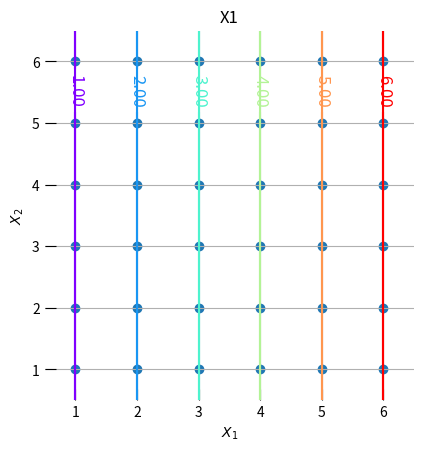

Write Python code to recreate this figure. (Note: this script raises an exception after producing the figure.)


###############
# Authored by Weisheng Jiang
# Book 6  |  From Basic Arithmetic to Machine Learning
# Published and copyrighted by Tsinghua University Press
# Beijing, China, 2022
###############

import numpy as np
import pandas as pd
import matplotlib.pyplot as plt

# utility functions

def plot_stem(df, column):
    
    pmf_df = df[column].value_counts().to_frame().sort_index()/len(df)
    
    fig, ax = plt.subplots()
    
    centroid = np.sum(pmf_df[column].astype(float) * pmf_df.index)
    plt.stem(pmf_df.index,pmf_df[column].astype(float))  
    plt.vlines(centroid, 0, 0.3, colors = 'r', linestyles = '--')
    plt.ylim(0, 0.3)
    plt.xlim(-5,40)
    plt.ylabel('Probability, PMF')
    plt.title(column + '; average = ' + '{0:.2f}'.format(centroid))

def plot_contour(XX1,XX2,df, column, XX1_fine, XX2_fine, YY):
    
    XX1_ = XX1.ravel()
    XX2_ = XX2.ravel()
    
    levels = np.sort(df[column].unique())
    print(list(levels)) # test only
    
    fig, ax = plt.subplots()
    plt.scatter(XX1_,XX2_)
    CS = plt.contour(XX1_fine,XX2_fine, 
                     YY,
                     levels = levels,
                     cmap = 'rainbow')
    
    plt.contour(XX1_fine,XX2_fine, 
                YY,
                levels = levels,
                cmap = 'rainbow')
    
    ax.clabel(CS, inline=True, 
              fontsize=12,
              fmt="%.2f")
    
    ax.set_aspect('equal', adjustable='box')
    plt.grid()
    plt.xlim(1 - 0.5,6 + 0.5)
    plt.ylim(1 - 0.5,6 + 0.5)
    ax.spines['top'].set_visible(False)
    ax.spines['right'].set_visible(False)
    ax.spines['bottom'].set_visible(False)
    ax.spines['left'].set_visible(False)
    ax.tick_params(axis="y", direction='in', length=8)
    ax.tick_params(axis="x", direction='in', length=8)
    plt.xlabel('$X_1$')
    plt.ylabel('$X_2$')
    plt.title(column)
    
#%% prepare data

X1_array = np.arange(1, 6 + 1)
X2_array = np.arange(1, 6 + 1)

X1_fine_array = np.linspace(0.5, 6.5, 100)
X2_fine_array = np.linspace(0.5, 6.5, 100)

XX1, XX2 = np.meshgrid(X1_array, X2_array)
XX1_fine, XX2_fine = np.meshgrid(X1_fine_array, X2_fine_array)

XX1_ = XX1.ravel()
XX2_ = XX2.ravel()


df = pd.DataFrame(np.column_stack((XX1_,XX2_)), columns = ['X1','X2'])


#%% X1 only

df['X1_sq'] = df['X1'] ** 2

YY_X1_only = XX1_fine

plot_contour(XX1,XX2, df, 'X1', XX1_fine, XX2_fine, YY_X1_only)

plot_stem(df, 'X1')

#%% X1 only squared

df['X1_sq'] = df['X1'] ** 2

YY_X1_sq = XX1_fine ** 2

plot_contour(XX1,XX2, df, 'X1_sq', XX1_fine, XX2_fine, YY_X1_sq)

plot_stem(df, 'X1_sq')

#%% sum: (X1 + X2)

df['sum'] = (df['X1'] + df['X2'])

YY_sum = XX1_fine + XX2_fine

plot_contour(XX1,XX2, df, 'sum', XX1_fine, XX2_fine, YY_sum)
plot_stem(df, 'sum')

#%% mean： (X1 + X2)/2

df['mean'] = (df['X1'] + df['X2'])/2

YY_mean = (XX1_fine + XX2_fine)/2

plot_contour(XX1,XX2, df, 'mean', XX1_fine, XX2_fine, YY_mean)
plot_stem(df, 'mean')

#%% mean： (X1 + X2 - 7)/2

df['mean_centered'] = (df['X1'] + df['X2'] - 7)/2

YY_mean_centered = (XX1_fine + XX2_fine - 7)/2

plot_contour(XX1,XX2, df, 'mean_centered', XX1_fine, XX2_fine, YY_mean_centered)
plot_stem(df, 'mean_centered')

#%% product of X1 and X2

df['product'] = df['X1'] * df['X2']

YY_product = XX1_fine * XX2_fine

plot_contour(XX1,XX2, df, 'product', XX1_fine, XX2_fine, YY_product)
plot_stem(df, 'product')

#%% devision, X1 over X2

df['devision'] = df['X1']/df['X2']

YY_devision = XX1_fine/XX2_fine

plot_contour(XX1,XX2, df, 'devision', XX1_fine, XX2_fine, YY_devision)
plot_stem(df, 'devision')

#%% difference

df['difference'] = df['X1'] - df['X2']

YY_difference = XX1_fine - XX2_fine

plot_contour(XX1,XX2, df, 'difference', XX1_fine, XX2_fine, YY_difference)

plot_stem(df, 'difference')

#%% abs_difference

df['abs_difference'] = np.abs(df['X1'] - df['X2'])

YY_abs_difference = np.abs(XX1_fine - XX2_fine)

plot_contour(XX1,XX2, df, 'abs_difference', XX1_fine, XX2_fine, YY_abs_difference)

plot_stem(df, 'abs_difference')

#%% (X1 - 3)**2 + (X2 - 3.5)**2

df['circle'] = (df['X1'] - 3.5) ** 2 + (df['X2'] - 3.5) ** 2

YY_circle = (XX1_fine - 3.5) ** 2 + (XX2_fine - 3.5) ** 2

plot_contour(XX1,XX2, df, 'circle', XX1_fine, XX2_fine, YY_circle)

plot_stem(df, 'circle')


